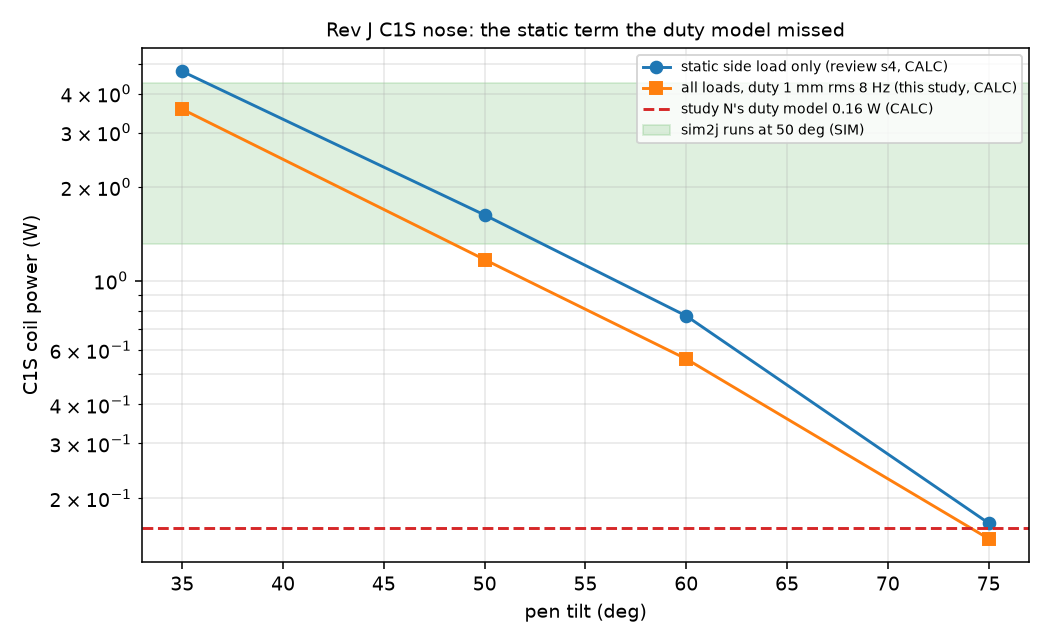

Values plotted in this chart, from the file beside it:
theta_deg, P_static_review_W, P_mean_all_loads_W, static_side_load_N, gravity_N, inertia_rms_N
35, 4.717, 3.565, 0.2142, -0.007077, 0.005303
50, 1.628, 1.17, 0.1259, -0.005553, 0.005303
60, 0.7708, 0.5605, 0.0866, -0.00432, 0.005303
75, 0.166, 0.148, 0.04019, -0.002236, 0.005303
